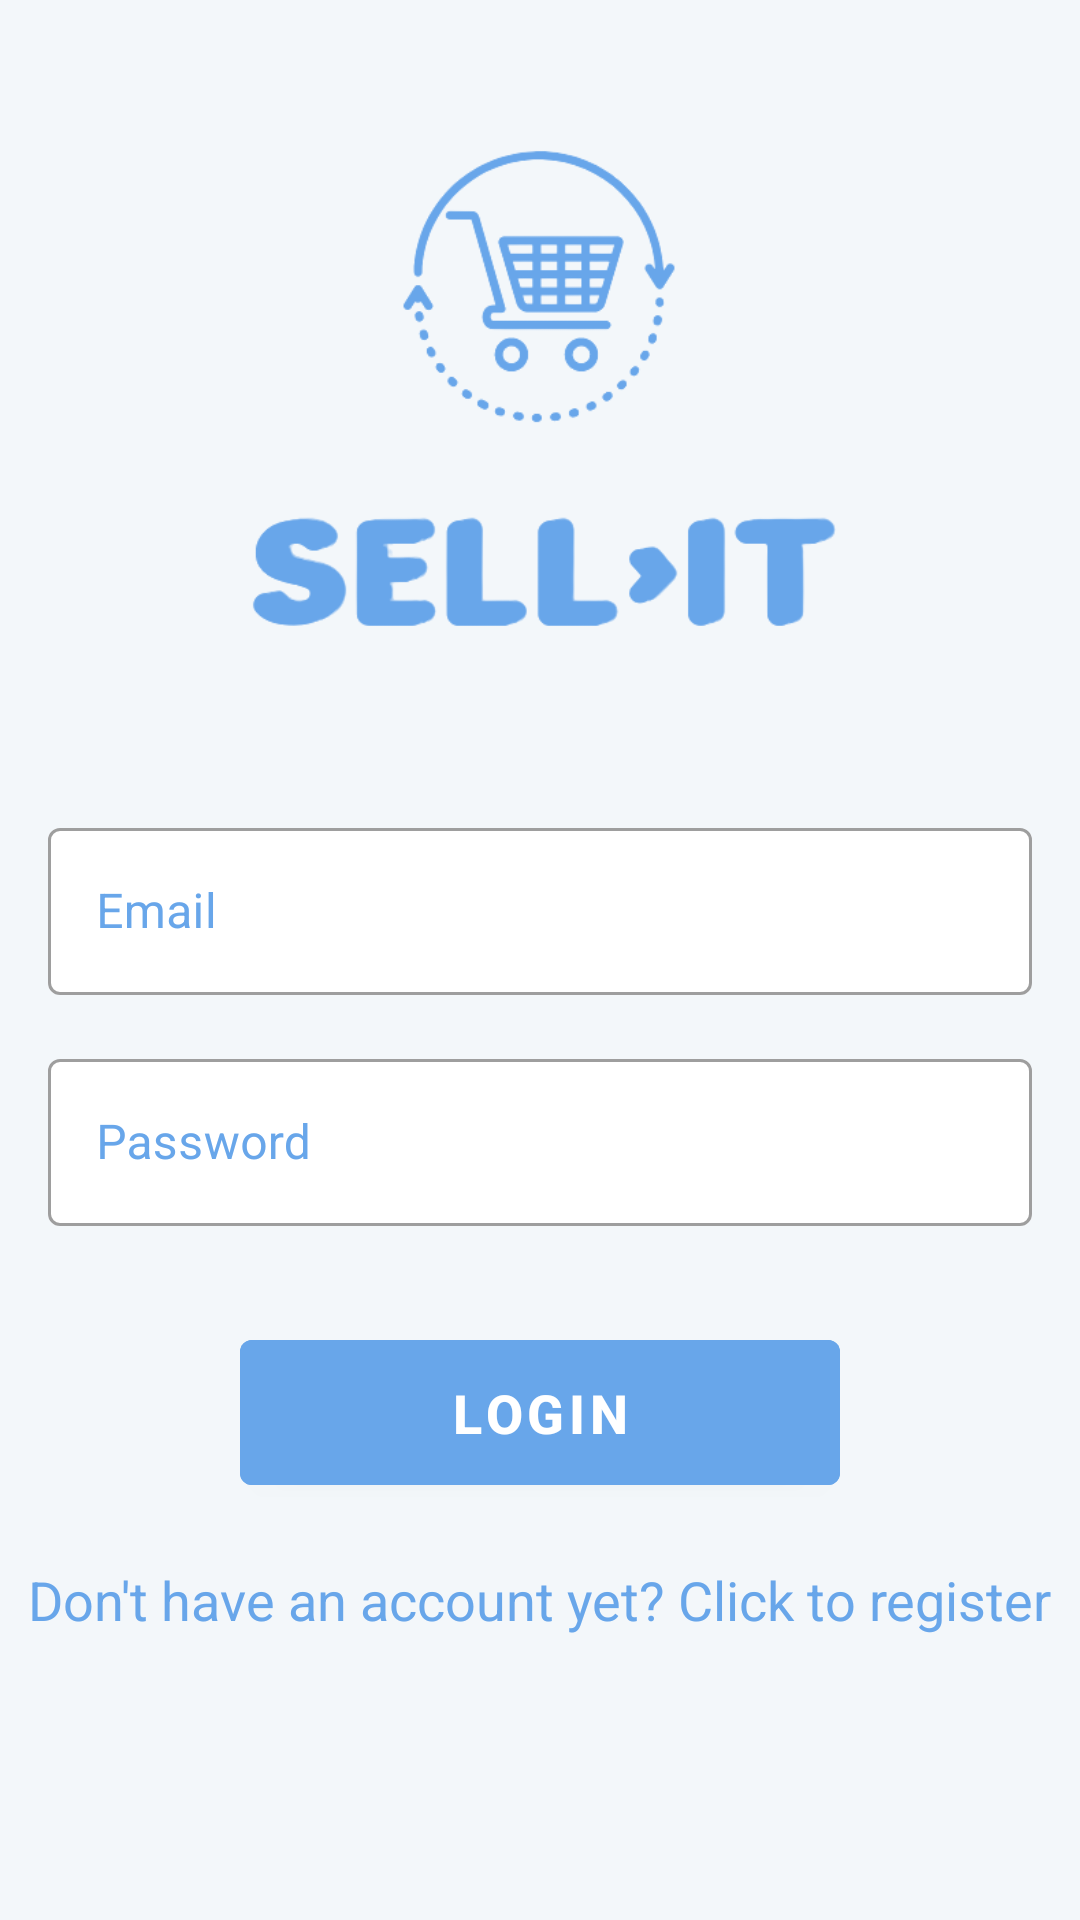

Write the Android layout XML for this screen, with the resource values it uses.
<!-- AndroidManifest.xml: application theme Theme.FinalProject -->
<!-- res/layout/fragment_login.xml -->
<?xml version="1.0" encoding="utf-8"?>
<androidx.constraintlayout.widget.ConstraintLayout xmlns:android="http://schemas.android.com/apk/res/android"
    xmlns:app="http://schemas.android.com/apk/res-auto"
    xmlns:tools="http://schemas.android.com/tools"
    android:layout_width="match_parent"
    android:layout_height="match_parent"
    tools:context=".ui.login.LoginFragment"
    android:background="@color/stone">


    <ImageView
        android:id="@+id/logo"
        android:layout_width="258dp"
        android:layout_height="228dp"
        android:src="@drawable/sellit1"
        app:layout_constraintBottom_toBottomOf="parent"
        app:layout_constraintEnd_toEndOf="parent"
        app:layout_constraintHorizontal_bias="0.496"
        app:layout_constraintStart_toStartOf="parent"
        app:layout_constraintTop_toTopOf="parent"
        app:layout_constraintVertical_bias="0.065"
        app:tint="@color/blue" />

    <com.google.android.material.textfield.TextInputLayout
        android:id="@+id/editTextLoginEmail"
        style="@style/Widget.MaterialComponents.TextInputLayout.OutlinedBox"
        android:layout_width="match_parent"
        android:layout_height="wrap_content"
        android:layout_marginStart="16dp"
        android:layout_marginTop="16dp"
        android:layout_marginEnd="16dp"
        android:hint="@string/email"
        android:textColorHint="@color/blue"
        app:layout_constraintEnd_toEndOf="parent"
        app:layout_constraintHorizontal_bias="0.5"
        app:layout_constraintStart_toStartOf="parent"
        app:layout_constraintTop_toBottomOf="@+id/logo"
        app:boxBackgroundColor="@color/white">

        <com.google.android.material.textfield.TextInputEditText
            android:layout_width="match_parent"
            android:layout_height="wrap_content"
            android:inputType="textEmailAddress" />

    </com.google.android.material.textfield.TextInputLayout>

    <com.google.android.material.textfield.TextInputLayout
        android:id="@+id/editTextLoginPass"
        style="@style/Widget.MaterialComponents.TextInputLayout.OutlinedBox"
        android:layout_width="match_parent"
        android:layout_height="wrap_content"
        android:layout_marginStart="16dp"
        android:layout_marginTop="16dp"
        android:layout_marginEnd="16dp"
        android:hint="@string/password"
        android:textColorHint="@color/blue"
        app:layout_constraintEnd_toEndOf="parent"
        app:layout_constraintHorizontal_bias="0.5"
        app:layout_constraintStart_toStartOf="parent"
        app:layout_constraintTop_toBottomOf="@+id/editTextLoginEmail"
        app:boxBackgroundColor="@color/white">

        <com.google.android.material.textfield.TextInputEditText
            android:layout_width="match_parent"
            android:layout_height="wrap_content"
            android:inputType="textPassword" />

    </com.google.android.material.textfield.TextInputLayout>

    <com.google.android.material.button.MaterialButton
        android:id="@+id/buttonLogin"
        android:layout_width="200dp"
        android:layout_height="wrap_content"
        android:layout_marginTop="32dp"
        android:padding="12dp"
        android:text="@string/login"
        android:textStyle="bold"
        android:textSize="18sp"
        android:textColor="@color/white"
        android:backgroundTint="@color/blue"
        app:layout_constraintEnd_toEndOf="@+id/editTextLoginPass"
        app:layout_constraintStart_toStartOf="@+id/editTextLoginPass"
        app:layout_constraintTop_toBottomOf="@+id/editTextLoginPass" />

    <ProgressBar
        android:id="@+id/loginProgressBar"
        style="?android:attr/progressBarStyle"
        android:layout_width="wrap_content"
        android:layout_height="wrap_content"
        android:visibility="gone"
        app:layout_constraintBottom_toBottomOf="parent"
        app:layout_constraintEnd_toEndOf="parent"
        app:layout_constraintHorizontal_bias="0.5"
        app:layout_constraintStart_toStartOf="parent"
        app:layout_constraintTop_toBottomOf="@+id/buttonLogin" />

    <TextView
        android:layout_width="wrap_content"
        android:layout_height="wrap_content"
        android:text="@string/no_account"
        android:textSize="18sp"
        app:layout_constraintTop_toBottomOf="@+id/buttonLogin"
        app:layout_constraintStart_toStartOf="parent"
        app:layout_constraintEnd_toEndOf="parent"
        android:layout_marginTop="20dp"
        android:id="@+id/no_account_tv"
        android:textColor="@color/blue"/>

</androidx.constraintlayout.widget.ConstraintLayout>
<!-- resources referenced by this layout -->
<resources>
  <color name="blue">#68A6EA</color>
  <color name="stone">#F3F7FA</color>
  <color name="white">#FFFFFFFF</color>
  <!-- drawable sellit1: png bitmap (drawable, 32917 bytes) -->
  <string name="email">Email</string>
  <string name="login">Login</string>
  <string name="no_account">Don\'t have an account yet? Click to register</string>
  <string name="password">Password</string>
  <style name="Theme.FinalProject" parent="Theme.MaterialComponents.DayNight.DarkActionBar">
          
          <item name="colorPrimary">@color/blue</item>
          <item name="colorPrimaryVariant">#4F95E3</item>
          <item name="colorOnPrimary">@color/white</item>
          
          <item name="colorSecondary">@color/teal_200</item>
          <item name="colorSecondaryVariant">@color/teal_700</item>
          <item name="colorOnSecondary">@color/black</item>
          
          <item name="android:statusBarColor" tools:targetApi="l">?attr/colorPrimaryVariant</item>
          
          <item name="android:windowAnimationStyle">@style/CustomActivityAnimation</item>
      </style>
  <color name="teal_200">#FF03DAC5</color>
  <color name="teal_700">#FF018786</color>
  <color name="black">#FF000000</color>
  <style name="CustomActivityAnimation" parent="@android:style/Animation.Activity">
          <item name="android:activityOpenEnterAnimation">@anim/from_right_in</item>
          <item name="android:activityOpenExitAnimation">@anim/from_left_out</item>
          <item name="android:activityCloseEnterAnimation">@anim/from_left_in</item>
          <item name="android:activityCloseExitAnimation">@anim/from_right_out</item>
      </style>
</resources>
